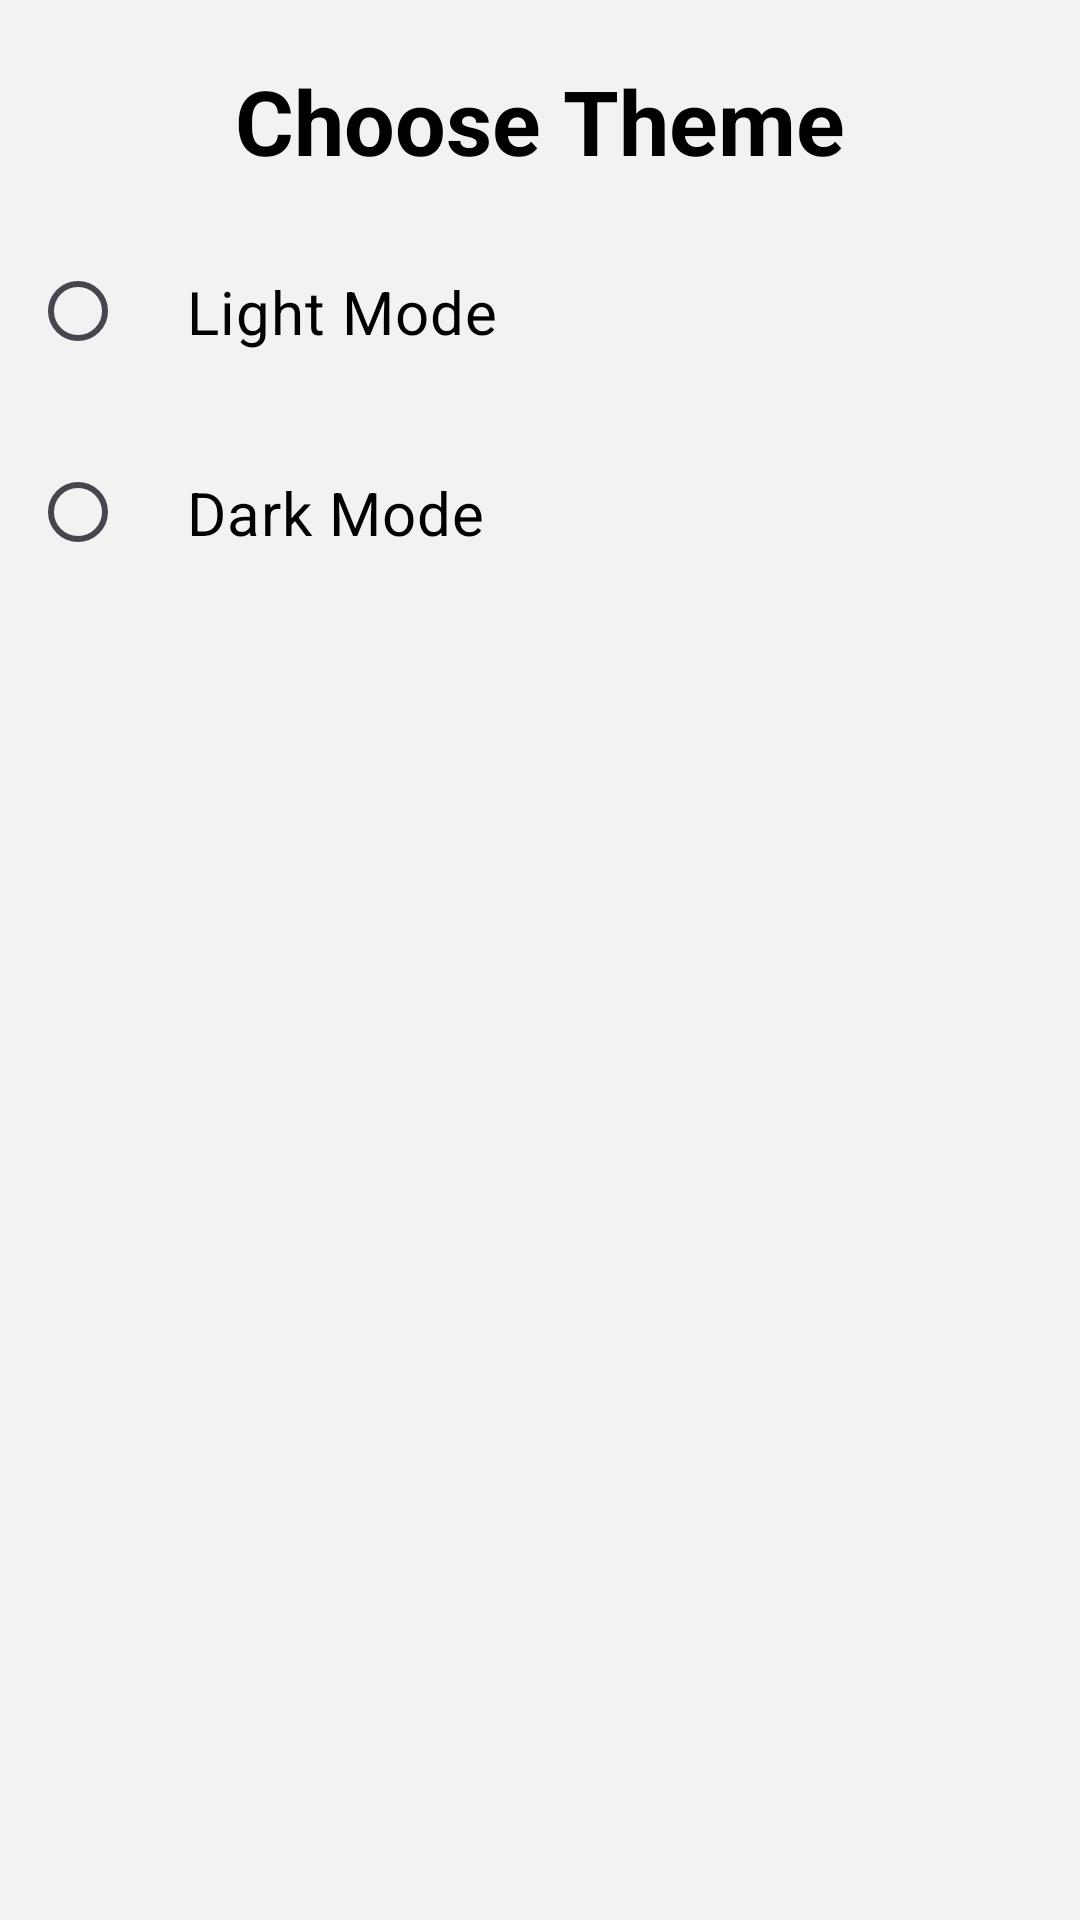

Layout XML and referenced resources for this Android screen:
<!-- AndroidManifest.xml: application theme Theme.Moneymanager -->
<!-- res/layout/themeopt.xml -->
<?xml version="1.0" encoding="utf-8"?>
<RelativeLayout xmlns:android="http://schemas.android.com/apk/res/android"
    android:layout_width="match_parent"
    android:layout_height="match_parent"
    android:background="@color/backgroundcolor">

    <TextView
        android:id="@+id/selectthemeinfo"
        android:textColor="@color/textcolor"
        android:text="Choose Theme"
        android:layout_marginTop="20dp"
        android:textSize="30dp"
        android:textStyle="bold"
        android:layout_centerHorizontal="true"
        android:layout_width="wrap_content"
        android:layout_height="wrap_content"></TextView>

   <RadioGroup
       android:id="@+id/themeradiogroup"
       android:layout_below="@+id/selectthemeinfo"
       android:layout_margin="10dp"
       android:layout_width="match_parent"
       android:layout_height="wrap_content">
       <RadioButton
           android:id="@+id/LightMode"
           android:text="Light Mode"
           android:textSize="20dp"
           android:textColor="@color/textcolor"
           android:padding="20dp"
           android:layout_width="match_parent"
           android:layout_height="wrap_content"
           android:onClick="lightmodeselected"></RadioButton>
       <RadioButton
           android:id="@+id/DarkMode"
           android:text="Dark Mode"
           android:textSize="20dp"
           android:textColor="@color/textcolor"
           android:padding="20dp"
           android:layout_width="match_parent"
           android:layout_height="wrap_content"
           android:onClick="darkmodeselected"></RadioButton>
   </RadioGroup>

</RelativeLayout>
<!-- resources referenced by this layout -->
<resources>
  <color name="backgroundcolor" tools:ignore="MissingDefaultResource">#F3F2F2</color>
  <color name="textcolor" tools:ignore="MissingDefaultResource">#000000</color>
  <style name="Theme.Moneymanager" parent="Base.Theme.Moneymanager" />
  <style name="Base.Theme.Moneymanager" parent="Theme.Material3.DayNight.NoActionBar">
          
          
      </style>
</resources>
